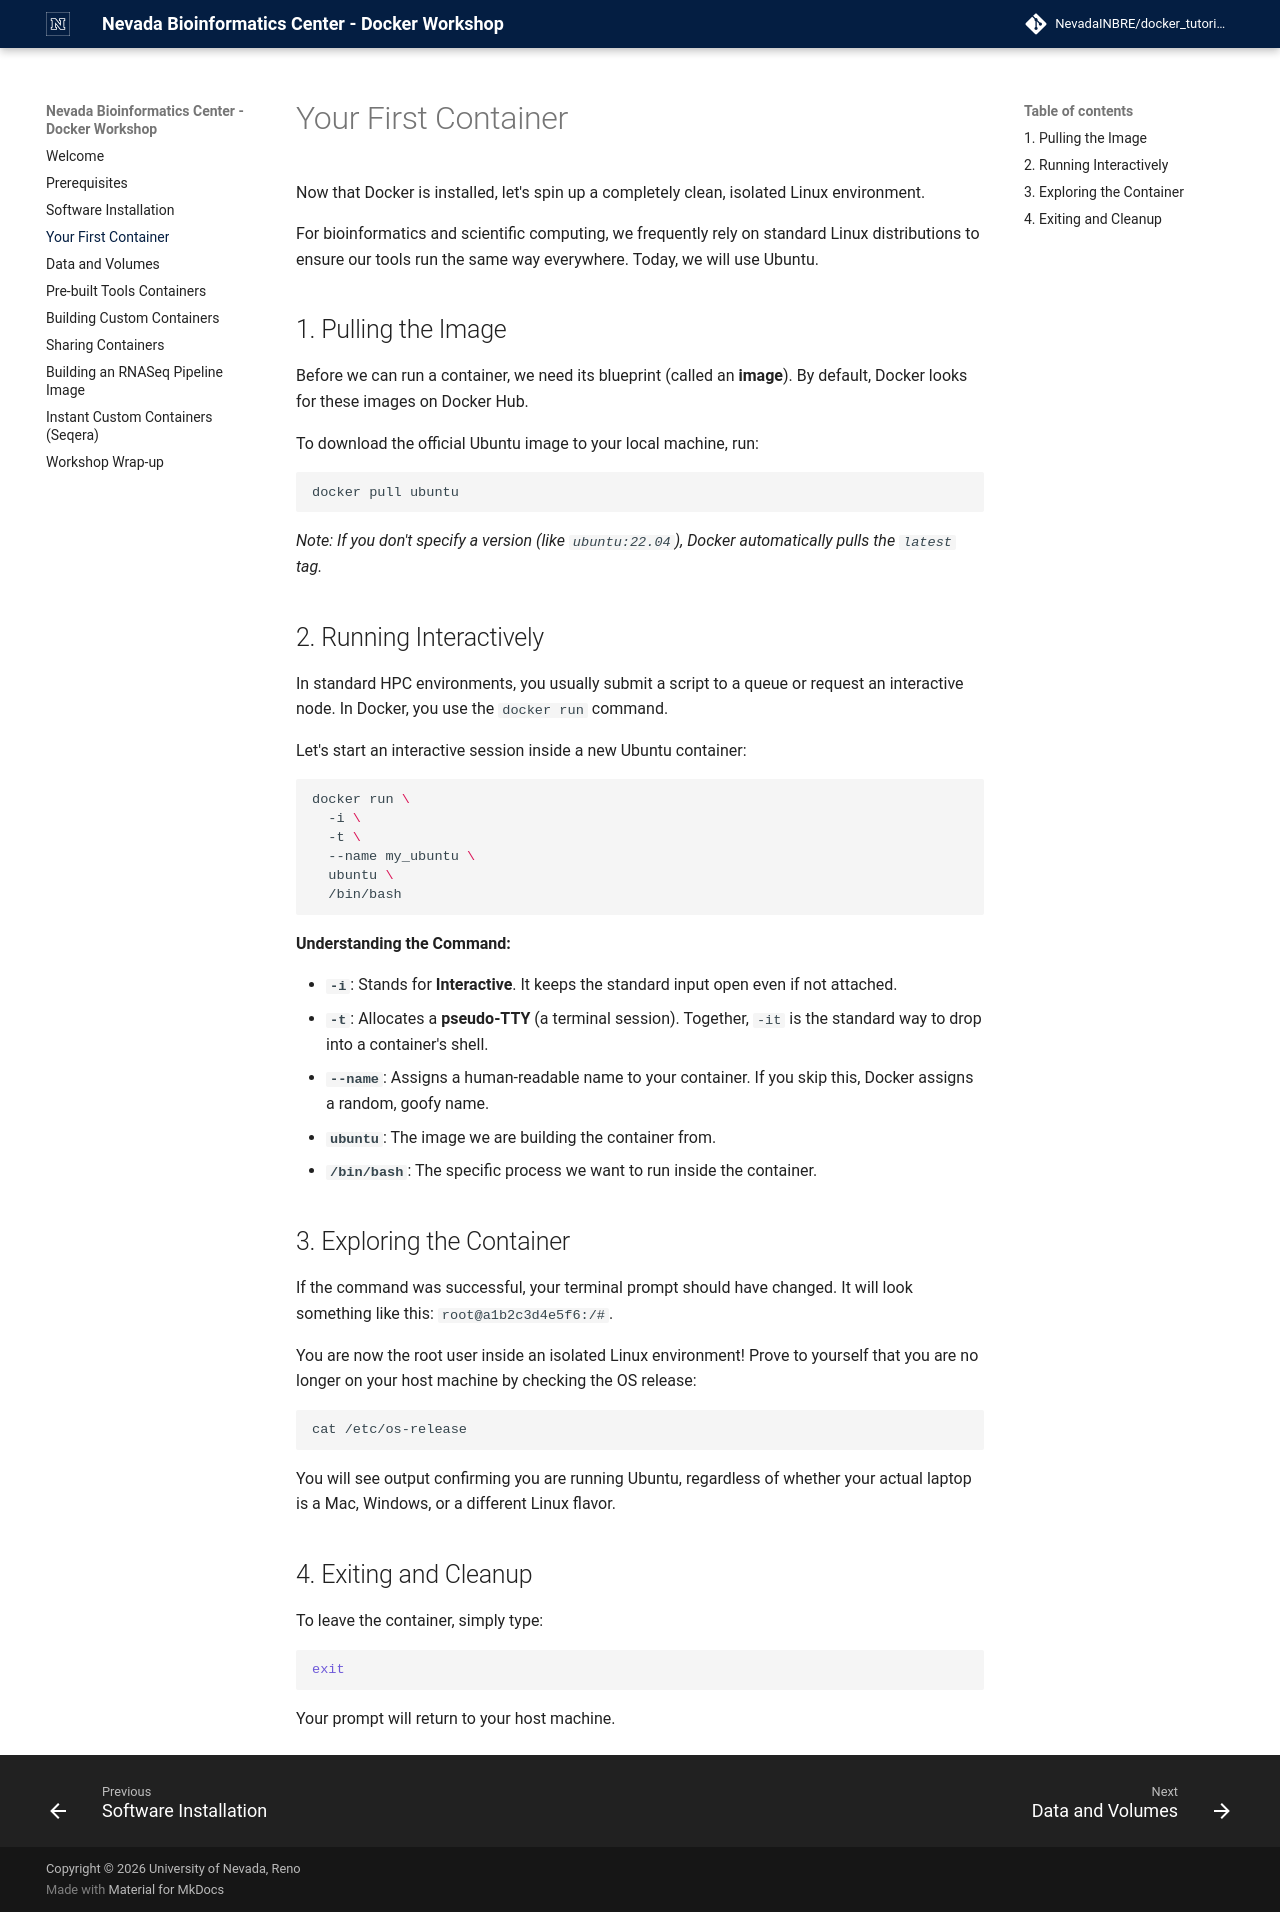

repository: NevadaINBRE/docker_tutorial · page: 2026-11/first-container/index.html · generator: mkdocs

# Your First Container

Now that Docker is installed, let's spin up a completely clean, isolated Linux environment. 

For bioinformatics and scientific computing, we frequently rely on standard Linux distributions to ensure our tools run the same way everywhere. Today, we will use Ubuntu.

## 1. Pulling the Image

Before we can run a container, we need its blueprint (called an **image**). By default, Docker looks for these images on Docker Hub. 

To download the official Ubuntu image to your local machine, run:

```bash
docker pull ubuntu
```

*Note: If you don't specify a version (like `ubuntu:22.04`), Docker automatically pulls the `latest` tag.*

## 2. Running Interactively

In standard HPC environments, you usually submit a script to a queue or request an interactive node. In Docker, you use the `docker run` command. 

Let's start an interactive session inside a new Ubuntu container:

```bash
docker run \
  -i \
  -t \
  --name my_ubuntu \
  ubuntu \
  /bin/bash
```

**Understanding the Command:**

* **`-i`**: Stands for **Interactive**. It keeps the standard input open even if not attached.
* **`-t`**: Allocates a **pseudo-TTY** (a terminal session). Together, `-it` is the standard way to drop into a container's shell.
* **`--name`**: Assigns a human-readable name to your container. If you skip this, Docker assigns a random, goofy name.
* **`ubuntu`**: The image we are building the container from.
* **`/bin/bash`**: The specific process we want to run inside the container.

## 3. Exploring the Container

If the command was successful, your terminal prompt should have changed. It will look something like this: `root@a1b2c3d4e5f6:/#`.

You are now the root user inside an isolated Linux environment! Prove to yourself that you are no longer on your host machine by checking the OS release:

```bash
cat /etc/os-release
```

You will see output confirming you are running Ubuntu, regardless of whether your actual laptop is a Mac, Windows, or a different Linux flavor. 

## 4. Exiting and Cleanup

To leave the container, simply type:

```bash
exit
```

Your prompt will return to your host machine.
